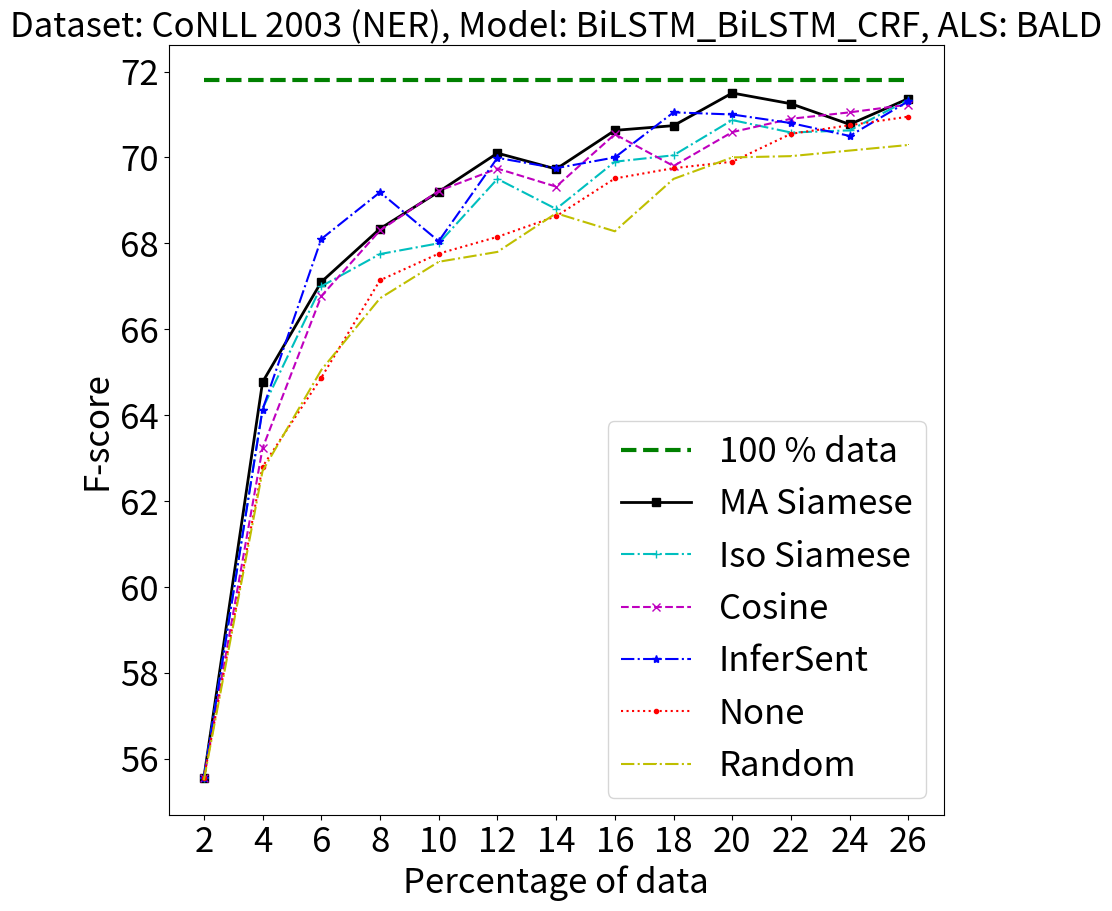

The matplotlib source for this figure:
#!/usr/bin/env python3
# -*- coding: utf-8 -*-
"""
Created on Mon Oct 29 14:21:55 2018
[redacted]
CNN BiLSTM CRF
"""
import matplotlib.pyplot as plt
from statistics import mean
# t = [2,3,4,5,6,7,8,9,10,11,12,13,14,15,16,17,18,19,20,21,22,23,24,25]
# random  = [58.55,65.00,70.16,75.45,78.50,78.77,79.35,80.00,82.50,82.35,82.25,82.30,82.23,82.42,82.66,83.00,84.64,84.15,84.19,84.25,84.75,84.50,84.89,85.05]
# base = [90]*len(t)
#==============================================================================
'''
NER CoNLL BALD
'''
# siamese = [58.55,79.32,83.24,84.77,85.69,85.75,86.39,86.88,87.05,87.50,87.85,87.70,87.75,88.10,88.30,88.35,88.50,88.65,89.20,89.09,89.22,89.38,89.78,89.79]
# cosine  = [58.55,78.00,82.35,84.00,84.12,85.40,85.12,84.74,85.84,86.26,86.85,86.86,87.30,87.80,88.10,88.15,88.50,88.70,88.78,88.80,89.05,89.12,89.30,89.50]
# ST      = [58.55,78.20,82.38,83.70,85.00,85.20,86.20,85.75,87.10,85.75,87.25,87.35,87.30,87.78,87.45,87.75,88.10,88.20,88.00,88.11,88.30,88.50,88.70,89.35]
# none    = [58.55,67.00,71.45,79.95,81.86,82.50,84.23,84.50,85.37,86.21,86.54,87.30,86.44,87.50,87.80,87.90,88.10,88.05,88.30,88.58,88.78,88.89,89.01,89.20]
# iso     = [58.55,78.10,82.66,82.90,84.65,85.30,86.20,85.90,86.65,86.80,87.55,87.70,88.10,87.30,88.23,88.20,88.50,88.55,88.70,88.58,88.85,89.10,89.00,89.25]
#==============================================================================
'''
NER CoNLL Entropy
'''
# siamese = [58.55,73.70,81.70,82.71,82.88,83.63,84.88,85.26,85.09,85.50,86.00,85.85,86.15,86.45,85.25,86.05,86.73,86.54,86.72,87.05,87.20,87.99,88.10,88.20]
# cosine  = [58.55,73.20,78.15,79.70,82.31,82.11,83.55,84.59,83.50,84.26,84.38,85.68,84.78,85.02,84.90,85.12,85.30,85.21,85.60,85.70,85.75,86.05,86.35,86.45]
# ST      = [58.55,72.80,79.20,80.50,82.80,83.45,83.60,84.00,84.35,84.50,85.45,85.50,85.46,86.20,85.45,85.30,85.70,85.90,86.20,85.95,86.25,86.70,86.85,86.92]
# none    = [58.55,68.10,74.10,78.00,80.97,78.58,81.00,82.40,82.86,83.52,84.26,84.69,82.91,83.71,84.74,84.92,85.14,85.09,85.31,85.20,85.75,85.85,85.90,86.12]
# iso     = [58.55,73.35,78.32,79.20,82.10,82.70,83.35,84.00,84.80,84.60,84.79,85.50,85.10,85.50,85.65,85.54,86.20,85.24,85.40,85.67,85.45,86.10,86.05,86.19]
# #==============================================================================
'''
NER CoNLL Margin
'''
# siamese = [58.55,73.78,79.00,82.20,83.20,84.00,84.81,85.56,86.05,86.00,86.75,86.86,86.55,87.30,88.00,87.50,88.25,88.10,88.50,88.70,88.45,88.69,88.95,89.20]
# cosine  = [58.55,73.50,77.20,79.31,81.76,82.90,83.26,83.37,84.00,83.50,83.89,84.24,84.84,85.00,85.57,85.50,85.65,85.86,86.02,85.95,86.30,86.35,85.95,86.30]
# ST      = [58.55,73.30,78.50,80.00,82.00,83.05,83.40,83.65,84.35,84.05,84.80,85.00,85.21,85.83,85.20,85.00,85.60,86.05,86.15,86.25,86.60,86.89,86.70,87.05]
# none    = [58.55,68.00,72.95,77.40,80.85,81.00,81.10,81.31,81.43,81.83,82.10,82.92,84.16,84.20,83.80,84.45,84.56,84.21,84.57,84.87,84.70,85.01,85.10,85.05]
# iso     = [58.55,73.25,77.00,78.05,81.80,82.80,83.15,83.50,84.20,84.06,84.38,84.40,84.50,84.80,85.00,85.68,85.34,85.45,85.50,85.19,85.55,85.70,86.45,86.34]

#===============================================================================
#===============================================================================
#===============================================================================

# t = [2,3,4,5,6,7,8,9,10,11,12,13,14,15,16,17,18,19,20,21,22,23,24,25]
# random  = [75.06,80.55,83.14,84.00,85.12,85.85,86.50,87.20,87.45,87.85,88.59,88.50,88.60,88.68,88.54,88.85,88.95,88.90,88.82,89.01,89.15,89.25,89.30,89.35]
# base = [91.80]*len(t)
'''
POS CoNLL BALD
'''
# siamese = [75.06,84.50,86.56,87.21,87.72,88.77,89.20,89.86,89.90,90.05,90.15,90.13,90.30,90.25,90.45,90.57,90.75,90.55,90.78,90.88,90.95,90.80,91.01,91.10]
# cosine  = [75.06,84.52,86.40,87.00,87.59,88.50,88.83,89.50,88.90,89.95,89.05,89.69,90.05,90.22,90.12,90.35,90.45,90.39,90.43,90.50,90.65,90.26,90.59,90.79]
# ST      = [75.06,85.00,86.50,87.55,88.00,88.60,88.80,89.10,89.30,89.50,89.70,89.85,90.00,90.15,90.65,90.10,90.20,89.85,90.22,90.30,90.50,90.55,90.85,90.60]
# none    = [75.06,83.85,85.48,87.35,87.30,87.75,88.32,88.32,88.72,89.20,89.30,89.52,89.45,89.65,89.75,89.90,90.01,89.86,89.80,89.90,90.05,90.12,90.15,90.10]
# iso     = [75.06,84.00,86.00,87.22,88.10,88.45,89.20,89.05,89.39,90.00,90.22,89.80,89.90,90.05,90.30,90.20,90.26,90.45,90.00,90.40,90.45,90.57,90.70,90.65]
#===============================================================================
'''
POS CoNLL Entropy 
'''
# siamese = [75.06,83.25,84.00,84.30,86.19,85.78,87.02,87.20,87.38,87.77,87.90,88.05,88.35,88.53,88.85,88.70,88.90,89.05,88.98,89.07,89.25,89.30,89.45,89.91]
# cosine  = [75.06,83.21,84.12,84.08,85.00,85.96,86.15,87.05,87.50,87.92,87.97,88.00,88.97,88.12,88.53,88.64,88.59,89.21,89.60,89.69,89.79,89.15,89.24,89.55]
# ST      = [75.06,83.80,84.70,85.30,86.00,86.80,87.05,87.10,87.81,87.50,87.79,87.80,88.10,88.05,88.15,88.26,88.35,88.40,88.89,88.45,88.50,88.92,88.75,89.16]
# none    = [75.06,83.08,83.88,84.25,85.26,86.00,85.29,86.00,87.25,87.53,87.65,87.50,87.89,88.00,88.10,88.32,88.54,89.05,89.10,89.30,89.50,89.09,89.21,89.63]
# iso     = [75.06,83.15,84.80,85.50,86.00,86.72,86.50,86.80,87.50,87.50,87.70,87.80,88.00,88.89,88.25,88.40,88.65,88.55,88.63,88.60,88.70,89.29,89.10,89.35]
#===============================================================================
'''
POS CoNLL Margin
'''
# siamese = [75.06,81.20,84.25,85.84,86.16,86.86,87.10,87.59,88.24,88.79,89.02,88.75,88.90,88.78,89.01,89.15,89.55,89.87,89.78,89.75,89.91,89.97,89.85,89.99]
# cosine  = [75.06,81.15,83.87,86.55,86.92,86.50,87.69,87.23,87.83,88.23,88.83,89.10,89.34,88.45,89.00,89.05,89.25,89.70,89.50,89.70,89.80,89.76,89.80,89.75]
# ST      = [75.06,81.25,84.50,86.20,86.20,86.95,87.35,87.75,88.30,88.15,88.45,88.80,88.75,89.20,88.85,89.10,89.50,89.45,89.29,89.35,89.28,89.58,89.65,89.48]
# none    = [75.06,81.00,83.45,84.25,84.85,85.96,86.89,85.50,87.21,87.53,87.73,87.32,87.99,88.21,88.52,88.70,88.64,88.90,89.05,89.25,89.12,89.22,89.50,89.58]
# iso     = [75.06,81.50,85.00,85.40,85.80,86.62,86.70,87.55,88.20,88.05,88.32,88.50,88.40,89.10,88.70,88.85,88.90,89.15,89.09,89.40,89.24,89.75,89.60,89.70]

#===============================================================================
#===============================================================================
#===============================================================================

# t = [2,3,4,5,6,7,8,9,10,11,12,13,14,15,16,17,18,19,20,21,22,23,24,25,26,27,28,29,30]
# random  = [57.00,57.71,58.18,60.10,61.00,61.45,62.40,62.70,62.80,63.30,64.00,64.45,64.60,65.00,65.15,65.45,65.50,65.55,66.10,66.00,66.05,65.79,66.10,66.78,66.44,66.40,66.66,67.00,67.44]
# base = [70.50]*len(t)
'''
MIT Movie BALD
'''
# siamese = [57.00,58.00,61.77,62.33,63.50,64.50,64.86,65.32,65.80,66.30,66.70,67.09,67.50,68.27,68.00,68.29,68.49,68.57,68.75,68.32,68.40,68.65,69.56,69.54,68.83,68.63,69.35,69.91,70.00]
# cosine  = [57.00,58.05,60.00,62.00,62.55,63.40,64.95,65.30,65.40,66.10,66.50,67.20,66.41,68.30,67.00,67.55,67.54,67.85,68.30,68.40,68.50,68.09,68.30,68.63,69.23,68.75,69.00,69.30,68.73]
# ST      = [57.00,58.00,59.60,61.31,62.75,63.10,64.50,64.35,65.00,65.79,66.00,66.85,66.20,67.00,67.10,66.50,67.00,67.95,68.50,67.80,68.20,68.71,68.40,68.83,68.58,68.60,68.75,68.90,69.05]
# none    = [57.00,57.80,58.50,60.20,62.00,62.80,63.40,63.50,63.80,63.75,64.70,65.45,65.00,66.01,66.50,66.00,65.85,66.20,66.50,67.05,67.15,67.90,67.75,68.20,68.50,68.60,67.95,68.35,68.52]
# iso     = [57.00,58.05,60.50,61.85,63.20,63.00,64.40,65.00,65.15,65.55,66.20,67.00,67.02,67.31,66.25,67.01,67.38,67.80,68.43,67.55,67.73,68.00,68.50,68.40,68.15,68.25,68.00,67.50,67.76]
#================================================================================
'''
MIT Movie Entropy 
'''
# siamese = [57.00,58.00,58.99,61.00,61.95,63.00,64.00,64.20,65.05,65.25,66.05,66.00,65.15,66.35,66.20,66.50,67.15,67.00,67.20,67.70,67.00,67.30,67.25,67.29,67.40,67.57,67.80,68.00,68.55]
# cosine  = [57.00,57.50,59.19,60.00,61.20,62.50,63.47,63.51,64.00,64.05,65.25,64.52,65.00,65.50,65.00,65.50,65.80,66.03,66.44,66.90,66.58,66.75,67.20,67.40,67.05,67.75,67.15,67.00,67.80]
# ST      = [57.00,57.40,58.20,60.00,61.30,61.52,62.50,63.06,64.25,64.02,64.75,64.95,65.30,66.45,65.05,65.70,65.35,65.81,66.75,67.35,66.25,67.00,66.50,67.25,66.35,67.00,66.85,67.40,67.59]
# none    = [57.00,57.35,58.15,59.85,61.05,61.50,62.35,63.00,63.70,64.02,64.50,64.40,64.70,65.20,65.15,65.30,65.80,65.70,65.85,65.90,66.10,66.30,66.80,66.30,66.40,66.80,67.00,67.20,67.50]
# iso     = [57.00,57.45,58.70,60.50,62.20,63.20,63.95,63.66,64.40,65.00,65.34,65.05,65.25,65.45,65.65,66.00,66.20,66.05,65.80,67.00,66.70,67.05,67.80,67.45,66.85,67.60,67.21,67.61,66.80]
# #===============================================================================
# '''
# MIT Movie Margin
# '''
# siamese = [57.00,58.00,60.00,60.50,62.60,63.00,64.10,64.30,65.45,65.80,66.75,65.75,66.70,66.20,66.80,67.50,68.20,68.15,68.30,68.10,67.75,68.50,67.50,68.35,68.20,68.60,68.12,68.85,69.15]
# cosine  = [57.00,57.80,58.80,60.30,61.50,63.30,64.20,64.10,65.25,65.55,66.50,65.85,66.50,66.10,66.70,66.85,67.20,67.35,67.30,68.05,66.50,67.55,67.15,68.00,67.80,68.45,68.05,68.55,67.81]
# ST      = [57.00,58.00,60.25,60.50,62.00,62.50,63.45,64.50,65.20,65.45,66.15,65.10,66.05,65.35,66.10,66.43,66.70,67.20,67.05,67.65,66.40,67.30,66.50,67.05,67.05,67.50,67.80,68.50,68.10]
# none    = [57.00,57.50,58.50,60.05,61.09,61.50,62.75,62.85,63.25,63.75,64.10,64.60,65.50,65.35,65.45,65.55,65.70,65.90,66.40,66.65,66.25,66.35,66.20,66.30,66.42,66.72,67.05,67.20,67.45]
# iso     = [57.00,58.00,59.86,60.00,61.26,63.00,63.80,64.45,65.60,66.20,66.75,66.00,66.44,66.01,66.70,67.55,67.05,67.20,67.19,67.25,67.50,68.35,68.03,68.15,68.10,68.00,68.20,67.74,67.80]

#===============================================================================
#===============================================================================
#===============================================================================

t = [2,4,6,8,10,12,14,16,18,20,22,24,26]
random  = [58.50,62.70,65.05,66.72,67.57,67.80,68.70,68.28,69.50,70.60,70.93,70.60,70.99]
base = [72.36]*len(t)
#===============================================================================
'''
GENIA BALD
'''
# outlier = [58.55,66.80,68.50,70.15,71.10,71.50,71.80,72.75,73.05,73.10,73.05,73.15,73.10]
# siamese = [58.55,66.63,69.17,70.07,71.00,71.35,71.96,72.56,72.82,73.15,72.74,72.86,73.15]
# iso     = [58.55,66.05,68.80,69.50,71.05,70.65,71.30,72.50,71.70,72.23,72.55,72.74,72.87]
# cosine  = [58.55,65.84,69.76,69.58,71.50,71.19,71.87,72.06,73.15,72.53,72.20,72.79,72.94]
# ST      = [58.55,65.12,68.52,70.20,70.53,70.50,71.65,72.00,72.47,71.58,72.95,72.76,73.11]
# none    = [58.55,63.81,66.19,68.15,68.78,69.50,71.15,70.75,70.25,71.56,70.78,71.55,72.71]
#===============================================================================
'''
GENIA Entropy
'''
# outlier = [58.55,65.15,68.00,70.10,70.20,70.50,71.10,71.66,72.05,72.10,72.15,72.28,72.35]
# siamese = [58.55,64.81,67.57,70.05,70.42,69.77,71.15,71.51,71.75,72.10,71.69,71.15,72.50]
# iso     = [58.55,64.32,68.00,69.00,69.50,69.57,70.80,70.50,69.90,70.90,70.84,71.35,71.80]
# cosine  = [58.55,65.15,68.00,70.00,69.78,70.14,70.20,71.25,70.50,71.70,71.30,71.10,72.00]
# ST      = [58.55,63.88,67.56,69.69,69.10,68.75,69.90,71.10,71.14,71.15,71.11,70.44,71.68]
# none    = [58.55,62.81,64.23,66.90,67.82,68.30,69.15,68.50,69.86,70.23,70.48,70.98,71.60]
#===============================================================================
'''
GENIA Margin
'''
# outlier = [58.55,64.80,68.10,69.19,69.32,69.99,70.10,70.74,71.15,71.65,71.57,71.50,71.55]
# siamese = [58.55,64.77,67.10,68.34,69.20,70.10,69.73,70.63,70.74,71.50,71.25,70.77,71.37]
# iso     = [58.55,64.15,67.00,67.75,68.00,69.50,68.80,69.90,70.05,70.87,70.58,70.63,71.34]
# cosine  = [58.55,63.23,66.77,68.30,69.22,69.74,69.32,70.54,69.80,70.59,70.90,71.05,71.23]
# ST      = [58.55,64.13,68.10,69.19,68.05,69.99,69.75,70.00,71.05,71.00,70.80,70.50,71.31]
# none    = [58.55,62.80,64.87,67.14,67.76,68.15,68.63,69.51,69.75,69.90,70.55,70.75,70.95]

###################################################################################################
'''
BILSTM BILSTM CRF
'''
###################################################################################################
############################################  BILSTM BILSTM CRF #############################################
# t = [2,4,6,8,10,12,14,16,18,20,22,24,26,28,30]
# random  = [48.47,56.00,57.50,62.00,63.10,62.75,63.67,64.50,65.30,66.00,66.15,66.48,66.80,67.00,67.80]
# base = [71.33]*len(t)
#===============================================================================
'''
MIT Movie BALD
'''
# siamese = [48.47,58.35,62.50,64.50,65.25,66.30,67.53,66.73,67.54,68.31,68.80,69.25,69.80,69.55,70.00]
# iso     = [48.47,58.20,61.18,63.90,64.50,65.56,67.13,67.50,68.31,67.10,67.43,67.79,67.90,69.10,69.02]
# cosine  = [48.57,58.00,60.00,62.99,64.83,65.50,67.14,67.04,67.66,68.20,68.50,68.00,67.91,69.00,68.92]
# ST      = [48.57,58.10,61.09,63.25,64.60,64.61,66.77,67.10,67.61,67.17,67.70,68.30,68.44,68.80,69.15]
# none    = [48.57,56.50,59.80,63.15,62.82,63.91,64.80,65.50,66.62,65.70,66.80,66.59,66.84,67.75,68.15]
#===============================================================================
'''
MIT Movie Entropy
'''
# siamese = [48.47,58.20,59.95,61.80,63.93,65.60,66.30,66.61,67.23,66.98,67.25,67.80,68.00,68.69,69.30]
# iso     = [48.47,57.50,59.80,61.50,62.51,64.50,65.17,66.00,67.20,66.73,67.00,66.10,66.95,66.80,67.46]
# cosine  = [48.47,58.30,60.43,63.00,64.12,63.80,64.56,66.34,67.09,67.50,66.80,66.63,67.27,68.00,68.70]
# ST      = [48.47,58.00,60.54,62.50,63.57,64.63,66.00,65.50,66.97,67.21,67.71,67.80,67.65,67.22,67.99]
# none    = [48.47,56.74,59.22,61.57,62.73,64.23,64.10,64.90,65.00,66.30,66.00,66.26,66.25,67.12,68.05]
#===============================================================================
'''
MIT Movie Margin
'''
# siamese = [48.47,59.20,63.67,62.82,65.06,64.13,66.34,66.50,67.54,68.01,67.80,67.58,68.20,68.51,69.03]
# iso     = [48.47,58.50,60.19,63.00,64.22,64.00,64.90,65.80,67.37,67.55,68.13,67.50,68.32,67.51,68.52]
# cosine  = [48.47,58.00,59.74,62.51,64.00,64.40,66.01,65.56,67.27,67.47,68.10,67.16,67.77,67.75,68.29]
# ST      = [48.47,59.00,61.85,62.00,63.32,64.20,66.37,65.83,67.56,67.16,67.69,67.30,67.77,67.80,68.65]
# none    = [48.47,55.80,59.25,62.70,63.33,62.90,64.20,64.85,65.85,65.88,66.45,66.65,66.30,67.16,67.71]

#===============================================================================
#===============================================================================
#===============================================================================

t = [4,6,8,10,12,14,16,18,20,22,24,26]
random  = [53.52,67.80,73.66,79.15,79.72,79.44,79.16,80.57,82.57,81.15,81.57,82.98]
base = [88.50]*len(t)
#===============================================================================
'''
CoNLL 2003 (NER) BALD BiLSTM
'''
siamese = [69.10,77.54,82.20,84.02,85.68,86.56,85.83,86.90,87.25,87.74,87.15,87.90]
iso     = [68.50,77.10,82.00,83.53,85.30,85.90,86.30,86.78,87.10,86.65,87.05,87.08]
cosine  = [67.08,77.38,80.84,83.72,84.70,86.00,86.19,87.01,86.33,86.77,86.68,87.00]
ST      = [66.80,76.80,81.00,82.90,83.56,85.20,86.20,85.95,86.10,86.25,86.80,86.90]
none    = [65.80,74.50,79.70,80.15,82.50,84.76,85.28,85.64,86.00,86.16,86.39,86.79]
#===============================================================================
'''
CoNLL 2003 (NER) Entropy BiLSTM
'''
# siamese = [68.75,77.41,80.85,82.50,83.51,83.81,84.60,84.75,85.05,85.28,85.51,85.84]
# iso     = [68.90,77.81,81.11,82.12,83.14,83.82,84.61,84.23,84.58,84.70,84.95,85.20]
# cosine  = [69.00,78.71,80.25,82.25,82.70,84.00,84.75,83.89,84.45,84.80,85.02,85.30]
# ST      = [70.00,80.00,81.63,82.26,83.03,83.74,83.93,84.20,84.80,84.32,84.89,85.12]
# none    = [68.00,73.92,77.56,81.77,82.31,83.51,83.82,83.65,84.45,84.12,84.67,85.05]
#===============================================================================
'''
CoNLL 2003 (NER) Margin BiLSTM
'''
# siamese = [69.35,74.58,80.05,82.65,83.85,83.67,84.45,85.20,85.08,86.15,85.60,86.08]
# iso     = [68.50,75.10,78.90,82.50,82.80,83.11,83.33,84.47,84.71,84.95,84.69,85.18]
# cosine  = [69.50,74.50,79.80,82.27,82.82,83.80,84.00,84.80,84.54,84.33,84.91,85.23]
# ST      = [66.80,75.00,77.95,81.53,83.80,83.34,84.54,84.94,85.00,84.73,85.20,85.15]
# none    = [66.50,71.18,74.80,77.87,80.36,80.53,81.73,82.55,83.41,84.00,84.43,85.00]

#===============================================================================
#===============================================================================
#===============================================================================

# t = [2,5,10,15,20,25,30,35,40,45,50]
# random  = [81.33,81.89,86.79,87.51,88.50,89.00,89.19,89.46,89.42,89.75,90.14]
# base = [90.87]*len(t)
#===============================================================================
'''
POS CoNLL BALD BiLSTM
'''
# siamese = [81.33,87.84,89.13,89.50,90.10,90.34,90.76,90.79,90.80,90.90,90.88]
# iso     = [81.39,86.87,88.58,89.00,89.14,89.74,90.18,90.20,90.22,90.50,90.48]
# cosine  = [81.46,86.70,88.34,88.86,89.74,89.90,90.23,90.17,90.25,90.50,90.63]
# ST      = [80.89,87.00,88.15,89.00,89.95,90.05,90.12,90.35,90.37,90.60,90.54]
# none    = [81.44,85.32,88.58,88.50,89.23,89.51,90.00,90.05,90.12,90.40,90.44]
#===============================================================================
'''
POS CoNLL Entropy BiLSTM
'''
# siamese = [81.33,86.30,87.40,87.74,88.90,89.50,90.00,90.10,90.25,90.27,90.35]
# iso     = [81.39,85.29,87.12,87.65,88.61,89.06,89.23,89.80,90.05,90.15,90.20]
# cosine  = [81.46,85.72,87.30,88.27,88.59,89.23,89.53,89.70,90.10,89.98,90.25]
# ST      = [80.89,86.06,86.83,88.76,88.50,89.11,89.25,89.70,89.85,90.15,90.17]
# none    = [81.44,85.85,87.29,87.57,88.56,89.07,89.27,89.57,89.87,90.00,90.10]
#===============================================================================
'''
POS CoNLL Margin BiLSTM
'''
# siamese = [81.33,85.58,87.59,87.72,88.83,89.45,89.50,90.44,90.42,90.55,90.58]
# iso     = [81.39,84.80,86.33,88.04,88.85,88.96,89.30,89.70,90.12,90.30,90.25]
# cosine  = [81.46,85.60,87.63,87.90,89.10,89.25,90.08,89.88,90.18,90.15,90.27]
# ST      = [80.89,85.71,87.10,88.00,88.31,89.40,89.34,89.90,89.80,90.10,90.15]
# none    = [81.44,84.00,86.60,88.00,88.50,89.38,89.31,89.25,89.87,89.99,90.10]


#===============================================================================
#===============================================================================
#===============================================================================

t = [2,4,6,8,10,12,14,16,18,20,22,24,26]
random  = [55.50,62.70,65.05,66.72,67.57,67.80,68.70,68.28,69.50,70.00,70.03,70.16,70.29]
base = [71.80]*len(t)
#===============================================================================
'''
GENIA BALD BiLSTM
'''
# siamese = [55.55,64.63,68.17,69.07,70.05,70.42,70.77,71.15,71.51,71.75,72.10,71.79,72.45]
# iso     = [55.55,63.05,67.80,69.10,69.65,70.65,70.30,71.10,71.30,71.23,71.55,71.34,71.97]
# cosine  = [55.55,64.84,68.00,68.58,69.50,70.19,70.70,71.06,71.15,71.53,71.65,71.29,72.14]
# ST      = [55.55,64.12,67.52,68.29,69.83,70.20,70.65,71.00,72.07,71.38,71.80,71.36,72.11]
# none    = [55.55,62.81,66.19,67.15,68.78,69.20,69.15,70.75,70.25,70.46,70.38,70.55,70.71]
#===============================================================================
'''
GENIA Entropy BiLSTM
'''
# siamese = [55.55,64.77,67.50,68.34,69.20,70.10,69.73,70.63,70.74,71.50,71.25,70.97,71.37]
# iso     = [55.55,64.32,68.00,69.00,68.50,69.57,69.50,70.15,69.90,70.60,70.84,70.80,70.80]
# cosine  = [55.55,65.15,67.30,68.00,68.78,69.14,69.20,70.25,70.30,70.70,71.03,71.10,70.50]
# ST      = [55.55,63.88,67.36,67.69,68.10,69.75,69.30,70.10,70.14,70.55,70.71,70.64,70.68]
# none    = [55.55,62.80,64.87,67.14,67.76,68.15,68.63,69.51,69.75,69.90,70.55,70.75,70.95]
#===============================================================================
'''
GENIA Margin BiLSTM
'''
siamese = [55.55,64.77,67.10,68.34,69.20,70.10,69.73,70.63,70.74,71.50,71.25,70.77,71.37]
iso     = [55.55,64.15,67.00,67.75,68.00,69.50,68.80,69.90,70.05,70.87,70.58,70.63,71.34]
cosine  = [55.55,63.23,66.77,68.30,69.22,69.74,69.32,70.54,69.80,70.59,70.90,71.05,71.23]
ST      = [55.55,64.13,68.10,69.19,68.05,69.99,69.75,70.00,71.05,71.00,70.80,70.50,71.31]
none    = [55.55,62.80,64.87,67.14,67.76,68.15,68.63,69.51,69.75,69.90,70.55,70.75,70.95]




plt.rcParams['font.size'] = 25
plt.figure(figsize=(10,10))
#plt.plot(t, p, 'r--', t, r, 'b--', t, f1, 'g--', marker='o',linewidth=2, markersize=12)

import math
xint = range(min(t), math.ceil(max(t))+1,2)
plt.xticks(xint)
#yint = range(55, 92, 2)
#yint = range(55, 72, 2)
#yint = range(56, 74, 2)
#yint = range(48, 72, 2)
yint = range(52, 89, 2)
plt.yticks(yint)

#plt.ylim(58,91)

import matplotlib.patches as mpatches


# construct some data like what you have:
# Visualize the result
plt.plot(t,base,'g--',linewidth=3.0,label='100 % data')

plt.plot(t, siamese, 'sk-',linewidth=2.0, label='MA Siamese')
plt.plot(t, iso, '+c-.', label='Iso Siamese')
#plt.plot(t, cosine, 'ob')
plt.plot(t, cosine, 'xm--',label='Cosine')
plt.plot(t, ST, '*b-.',label='InferSent')

plt.plot(t, none,'.r:',label='None')
plt.plot(t, random, ',y-.', label='Random')

##plt.fill_between(t, f1_min, f1_max,color='darkslategrey', alpha=0.2)
#================================= outlier ========================================#
# plt.plot(t,base,'g--',linewidth=3.0,label='100 % data')
# plt.plot(t, outlier, 'or-.',linewidth=2.0, label='MA Siamese (with outlier filtering)')
# plt.plot(t, siamese, 'sk-',label='MA Siamese (without outlier filtering)')
#==================================================================================#

#green_patch = mpatches.Patch(color='g', label='100 % data')
#red_patch = mpatches.Patch(color='r', label='Siamese')
#black_patch = mpatches.Patch(color='k', label='Cosine')
#blue_patch = mpatches.Patch(color='b', label='SkipThoughts')
#magenta_patch = mpatches.Patch(color='m', label='None')

plt.legend()
#plt.legend(handles=[green_patch, red_patch,blue_patch,black_patch,magenta_patch])
plt.title('Dataset: CoNLL 2003 (NER), Model: BiLSTM_BiLSTM_CRF, ALS: BALD', fontsize=25)
plt.xlabel('Percentage of data')
plt.ylabel('F-score')
plt.savefig('Dataset: CoNLL 2003 (NER), Model: BiLSTM_BiLSTM_CRF, ALS: BALD.png')
#GENIA Corpus
#CoNLL 2003 (NER)
#MIT Movie
